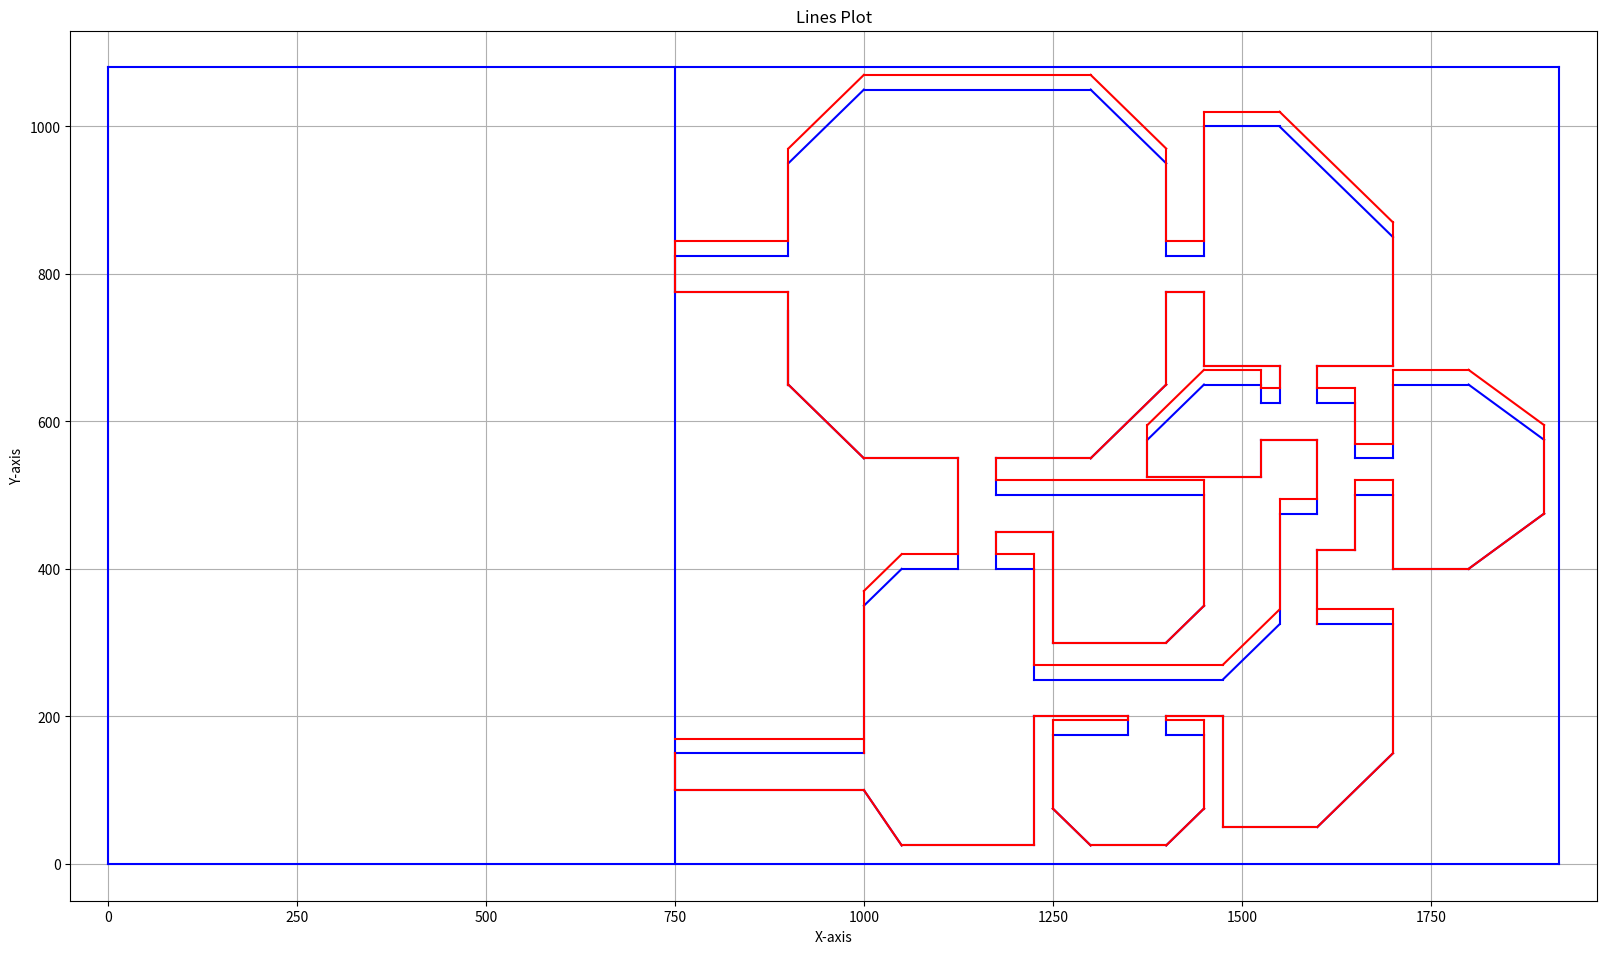

This chart was generated by the following Python code:
import matplotlib.pyplot as plt


def draw_lines(coordinates_list, coordinates_vision_list, width, height, margin):
    plt.figure(figsize=((width + margin) / 100, (height + margin) / 100))

    for line in coordinates_list:
        x_values = [coord[0] for coord in line]
        y_values = [coord[1] for coord in line]
        plt.plot(x_values, y_values, color='blue')

    for line in coordinates_vision_list:
        x_values = [coord[0] for coord in line]
        y_values = [coord[1] for coord in line]
        plt.plot(x_values, y_values, color='red')

    plt.xlabel('X-axis')
    plt.ylabel('Y-axis')
    plt.title('Lines Plot')
    plt.xlim(-margin, width + margin)
    plt.ylim(-margin, height + margin)
    plt.grid(True)
    plt.show()


image_width = 1920
image_height = 1080
padding = 50

main_box = [
    [(0, 0), (0, image_height)],
    [(0, 0), (image_width, 0)],
    [(0, image_height), (image_width, image_height)],
    [(image_width, 0), (image_width, image_height)],
]
cafeteria = [
    [(1000, 1050), (1300, 1050)],
    [(1300, 1050), (1400, 950)],
    [(1400, 950), (1400, 825)],
    [(1400, 775), (1400, 650)],
    [(1400, 650), (1300, 550)],
    [(1300, 550), (1175, 550)],
    [(1125, 550), (1000, 550)],
    [(1000, 550), (900, 650)],
    [(900, 650), (900, 775)],
    [(900, 650), (900, 750)],
    [(900, 825), (900, 950)],
    [(900, 950), (1000, 1050)],
]
cafeteria_vision = [
    [(1000, 1070), (1300, 1070)],
    [(1300, 1070), (1400, 970)],
    [(1400, 970), (1400, 845)],
    [(1400, 775), (1400, 650)],
    [(1400, 650), (1300, 550)],
    [(1300, 550), (1175, 550)],
    [(1125, 550), (1000, 550)],
    [(1000, 550), (900, 650)],
    [(900, 650), (900, 775)],
    [(900, 650), (900, 750)],
    [(900, 845), (900, 970)],
    [(900, 970), (1000, 1070)],
]
hallway_cafeteria_storage_admin = [
    [(1175, 550), (1175, 500)],
    [(1175, 500), (1250, 500)],
    [(1175, 450), (1250, 450)],
    [(1175, 450), (1175, 400)],
    [(1125, 400), (1125, 550)],
]
hallway_cafeteria_storage_admin_vision = [
    [(1175, 550), (1175, 520)],
    [(1175, 520), (1250, 520)],
    [(1175, 450), (1250, 450)],
    [(1175, 450), (1175, 420)],
    [(1125, 420), (1125, 550)],
]
admin = [
    [(1250, 500), (1450, 500)],
    [(1450, 500), (1450, 350)],
    [(1450, 350), (1400, 300)],
    [(1400, 300), (1250, 300)],
    [(1250, 300), (1250, 450)],
]
admin_vision = [
    [(1250, 520), (1450, 520)],
    [(1450, 520), (1450, 350)],
    [(1450, 350), (1400, 300)],
    [(1400, 300), (1250, 300)],
    [(1250, 300), (1250, 450)],
]
storage = [
    [(1175, 400), (1225, 400)],
    [(1225, 400), (1225, 250)],
    [(1225, 200), (1225, 25)],
    [(1225, 25), (1050, 25)],
    [(1050, 25), (1000, 100)],
    [(1000, 150), (1000, 350)],
    [(1000, 350), (1050, 400)],
    [(1050, 400), (1125, 400)],
]
storage_vision = [
    [(1175, 420), (1225, 420)],
    [(1225, 420), (1225, 270)],
    [(1225, 200), (1225, 25)],
    [(1225, 25), (1050, 25)],
    [(1050, 25), (1000, 100)],
    [(1000, 150), (1000, 370)],
    [(1000, 370), (1050, 420)],
    [(1050, 420), (1125, 420)],
]
hallway_storage_communication_shields = [
    [(1225, 250), (1475, 250)],
    [(1475, 200), (1400, 200)],
    [(1400, 200), (1400, 175)],
    [(1350, 175), (1350, 200)],
    [(1350, 200), (1225, 200)],
]
hallway_storage_communication_shields_vision = [
    [(1225, 270), (1475, 270)],
    [(1475, 200), (1400, 200)],
    [(1400, 200), (1400, 195)],
    [(1350, 195), (1350, 200)],
    [(1350, 200), (1225, 200)],
]
communication = [
    [(1400, 175), (1450, 175)],
    [(1450, 175), (1450, 75)],
    [(1450, 75), (1400, 25)],
    [(1400, 25), (1300, 25)],
    [(1300, 25), (1250, 75)],
    [(1250, 75), (1250, 175)],
    [(1250, 175), (1350, 175)],
]
communication_vision = [
    [(1400, 195), (1450, 195)],
    [(1450, 195), (1450, 75)],
    [(1450, 75), (1400, 25)],
    [(1400, 25), (1300, 25)],
    [(1300, 25), (1250, 75)],
    [(1250, 75), (1250, 195)],
    [(1250, 195), (1350, 195)],
]
shields = [
    [(1475, 250), (1550, 325)],
    [(1600, 325), (1700, 325)],
    [(1700, 325), (1700, 150)],
    [(1700, 150), (1600, 50)],
    [(1600, 50), (1475, 50)],
    [(1475, 50), (1475, 200)],
]
shields_vision = [
    [(1475, 270), (1550, 345)],
    [(1600, 345), (1700, 345)],
    [(1700, 345), (1700, 150)],
    [(1700, 150), (1600, 50)],
    [(1600, 50), (1475, 50)],
    [(1475, 50), (1475, 200)],
]
hallway_right = [
    [(1550, 325), (1550, 475)],
    [(1550, 475), (1600, 475)],
    [(1600, 475), (1600, 575)],
    [(1600, 575), (1525, 575)],
    [(1525, 625), (1550, 625)],
    [(1550, 625), (1550, 675)],
    [(1600, 675), (1600, 625)],
    [(1600, 625), (1650, 625)],
    [(1650, 625), (1650, 550)],
    [(1650, 550), (1700, 550)],
    [(1700, 500), (1650, 500)],
    [(1650, 500), (1650, 425)],
    [(1650, 425), (1600, 425)],
    [(1600, 425), (1600, 325)],
]
hallway_right_vision = [
    [(1550, 345), (1550, 495)],
    [(1550, 495), (1600, 495)],
    [(1600, 495), (1600, 575)],
    [(1600, 575), (1525, 575)],
    [(1525, 645), (1550, 645)],
    [(1550, 645), (1550, 675)],
    [(1600, 675), (1600, 645)],
    [(1600, 645), (1650, 645)],
    [(1650, 645), (1650, 570)],
    [(1650, 570), (1700, 570)],
    [(1700, 520), (1650, 520)],
    [(1650, 520), (1650, 425)],
    [(1650, 425), (1600, 425)],
    [(1600, 425), (1600, 325)],
]
navigation = [
    [(1700, 550), (1700, 650)],
    [(1700, 650), (1800, 650)],
    [(1800, 650), (1900, 575)],
    [(1900, 575), (1900, 475)],
    [(1900, 475), (1800, 400)],
    [(1800, 400), (1700, 400)],
    [(1700, 400), (1700, 500)],
]
navigation_vision = [
    [(1700, 570), (1700, 670)],
    [(1700, 670), (1800, 670)],
    [(1800, 670), (1900, 595)],
    [(1900, 595), (1900, 475)],
    [(1900, 475), (1800, 400)],
    [(1800, 400), (1700, 400)],
    [(1700, 400), (1700, 520)],
]
small_room = [
    [(1525, 575), (1525, 525)],
    [(1525, 525), (1375, 525)],
    [(1375, 525), (1375, 575)],
    [(1375, 575), (1450, 650)],
    [(1450, 650), (1525, 650)],
    [(1525, 650), (1525, 625)],
]
small_room_vision = [
    [(1525, 575), (1525, 525)],
    [(1525, 525), (1375, 525)],
    [(1375, 525), (1375, 595)],
    [(1375, 595), (1450, 670)],
    [(1450, 670), (1525, 670)],
    [(1525, 670), (1525, 645)],
]
stairs_room = [
    [(1550, 675), (1450, 675)],
    [(1450, 675), (1450, 775)],
    [(1450, 825), (1450, 1000)],
    [(1450, 1000), (1550, 1000)],
    [(1550, 1000), (1700, 850)],
    [(1700, 850), (1700, 675)],
    [(1700, 675), (1600, 675)],
]
stairs_room_vision = [
    [(1550, 675), (1450, 675)],
    [(1450, 675), (1450, 775)],
    [(1450, 845), (1450, 1020)],
    [(1450, 1020), (1550, 1020)],
    [(1550, 1020), (1700, 870)],
    [(1700, 870), (1700, 675)],
    [(1700, 675), (1600, 675)],
]
hallway_cafeteria_stairs_room = [
    [(1400, 825), (1450, 825)],
    [(1400, 775), (1450, 775)],
]
hallway_cafeteria_stairs_room_vision = [
    [(1400, 845), (1450, 845)],
    [(1400, 775), (1450, 775)],
]
# end of map
hallway_left_lower = [
    [(750, 150), (1000, 150)],
    [(1000, 100), (750, 100)],
    [(750, 100), (750, 150)],
]
hallway_left_lower_vision = [
    [(750, 170), (1000, 170)],
    [(1000, 100), (750, 100)],
    [(750, 100), (750, 150)],
]
hallway_upper = [
    [(750, 825), (900, 825)],
    [(900, 775), (750, 775)],
    [(750, 775), (750, 825)],
]
hallway_upper_vision = [
    [(750, 845), (900, 845)],
    [(900, 775), (750, 775)],
    [(750, 775), (750, 845)],
]
left_end_line = [
    [(750, 0), (750, image_height)]
]
movement_coordinates = (main_box +
                        cafeteria +
                        hallway_cafeteria_storage_admin +
                        admin +
                        storage +
                        hallway_storage_communication_shields +
                        communication +
                        shields +
                        hallway_right +
                        navigation +
                        small_room +
                        stairs_room +
                        hallway_cafeteria_stairs_room +
                        hallway_left_lower +
                        hallway_upper +
                        left_end_line)
vision_coordinates = (cafeteria_vision +
                      hallway_upper_vision +
                      hallway_cafeteria_stairs_room_vision +
                      hallway_cafeteria_storage_admin_vision +
                      admin_vision +
                      storage_vision +
                      hallway_storage_communication_shields_vision +
                      communication_vision +
                      shields_vision +
                      hallway_left_lower_vision +
                      stairs_room_vision +
                      small_room_vision +
                      navigation_vision +
                      hallway_right_vision)
draw_lines(movement_coordinates, vision_coordinates, image_width, image_height, padding)
